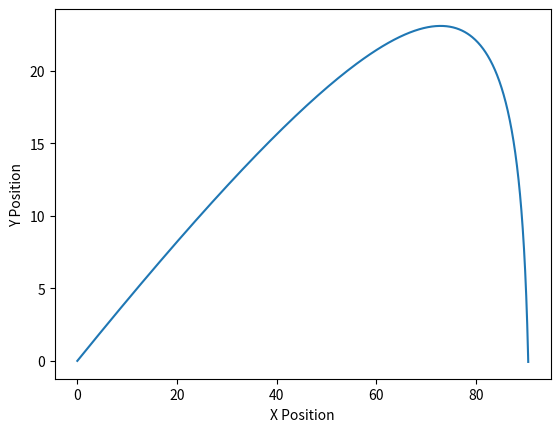

Reproduce this figure in Python.

import matplotlib.pyplot as plt
import numpy as np

takeoff_angle = 23
takeoff_speed = 100

while type(takeoff_angle) != int or takeoff_angle <= 0 or takeoff_angle > 90:
    try:
        takeoff_angle = int(input("enter valid takeoff angle:"))
    except ValueError:
        takeoff_angle = 0

while type(takeoff_speed) != int or takeoff_speed <= 0:
    try:
        takeoff_speed = int(input("enter valid takeoff speed:"))
    except ValueError:
        takeoff_speed = 0


ball_xspeed = takeoff_speed * np.cos(np.radians(takeoff_angle))
ball_yspeed = takeoff_speed * np.sin(np.radians(takeoff_angle))
ball_xpos = 0
ball_xArray = [ball_xpos]
ball_ypos = 0
ball_yArray = [ball_ypos]
gravityconst = -9.8

def calculateAccelX(ball_xspeed):
    # air resistance is proportional to the square of the speed
    air_resistance = 0.01 * ball_xspeed**2
    return -air_resistance
def calculateAccelY(ball_yspeed):  
    # air resistance is proportional to the square of the speed
    air_resistance = 0.01 * ball_yspeed**2
    return gravityconst - air_resistance








while(ball_ypos>=0):
        
        # update y velocity with gravity 
        ball_yspeed += gravityconst*0.01
        #const air resistance
        ball_xspeed *= 0.99
        ball_yspeed *= 0.99
        ball_xpos += ball_xspeed*0.01
        ball_ypos += ball_yspeed*0.01
        
        ball_xArray.append(ball_xpos)
        ball_yArray.append(ball_ypos)

plt.plot(ball_xArray, ball_yArray)
plt.xlabel('X Position')
plt.ylabel('Y Position')
plt.savefig('Euler.png')
